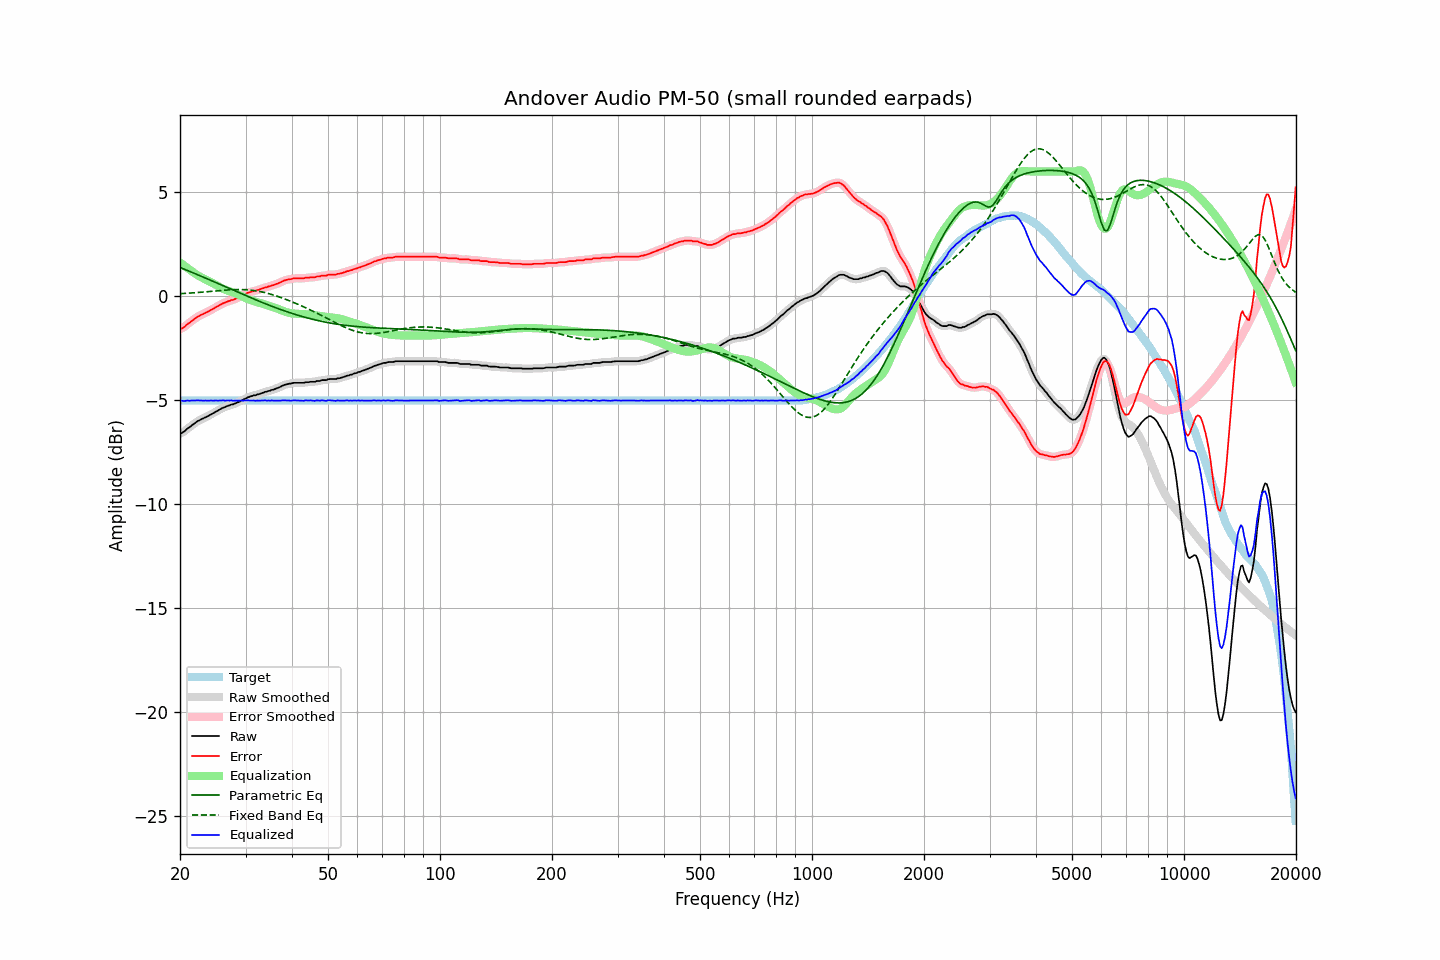

Source data for this figure (header and first rows):
frequency, raw, error, smoothed, error_smoothed, equalization, parametric_eq, fixed_band_eq, equalized_raw, equalized_smoothed, target
20.00, -6.61, -1.59, -6.63, -1.60, 1.62, 1.38, 0.11, -5.00, -5.01, -5.03
20.20, -6.59, -1.57, -6.58, -1.56, 1.56, 1.35, 0.12, -5.04, -5.03, -5.03
20.40, -6.54, -1.52, -6.54, -1.51, 1.50, 1.32, 0.12, -5.04, -5.04, -5.03
20.61, -6.50, -1.47, -6.49, -1.46, 1.44, 1.28, 0.13, -5.05, -5.04, -5.03
20.81, -6.41, -1.39, -6.42, -1.40, 1.38, 1.25, 0.13, -5.03, -5.04, -5.03
21.02, -6.35, -1.33, -6.36, -1.33, 1.33, 1.22, 0.14, -5.03, -5.03, -5.03
21.23, -6.31, -1.29, -6.30, -1.27, 1.27, 1.19, 0.14, -5.04, -5.03, -5.03
21.44, -6.24, -1.22, -6.25, -1.22, 1.22, 1.16, 0.15, -5.03, -5.03, -5.03
21.66, -6.19, -1.16, -6.19, -1.16, 1.16, 1.12, 0.15, -5.03, -5.03, -5.03
21.87, -6.13, -1.11, -6.13, -1.10, 1.10, 1.09, 0.16, -5.03, -5.02, -5.03
22.09, -6.07, -1.05, -6.07, -1.05, 1.05, 1.06, 0.17, -5.02, -5.02, -5.03
22.31, -6.01, -0.99, -6.02, -0.99, 1.00, 1.03, 0.17, -5.01, -5.02, -5.03
22.54, -5.99, -0.96, -5.98, -0.95, 0.96, 0.99, 0.18, -5.03, -5.02, -5.03
22.76, -5.93, -0.91, -5.94, -0.91, 0.91, 0.96, 0.18, -5.02, -5.03, -5.03
22.99, -5.90, -0.88, -5.90, -0.87, 0.87, 0.93, 0.19, -5.03, -5.03, -5.03
23.22, -5.86, -0.84, -5.86, -0.84, 0.83, 0.90, 0.20, -5.03, -5.03, -5.03
23.45, -5.82, -0.80, -5.83, -0.80, 0.80, 0.86, 0.20, -5.03, -5.03, -5.03
23.69, -5.80, -0.77, -5.79, -0.76, 0.76, 0.83, 0.21, -5.04, -5.03, -5.03
23.92, -5.75, -0.73, -5.75, -0.72, 0.72, 0.80, 0.22, -5.03, -5.03, -5.03
24.16, -5.70, -0.68, -5.71, -0.68, 0.68, 0.76, 0.23, -5.03, -5.03, -5.03
24.40, -5.66, -0.64, -5.66, -0.64, 0.64, 0.73, 0.23, -5.03, -5.03, -5.03
24.65, -5.62, -0.60, -5.62, -0.59, 0.59, 0.69, 0.24, -5.03, -5.03, -5.03
24.89, -5.57, -0.55, -5.58, -0.55, 0.55, 0.66, 0.25, -5.03, -5.03, -5.03
25.14, -5.53, -0.51, -5.53, -0.51, 0.50, 0.63, 0.25, -5.03, -5.03, -5.03
25.39, -5.49, -0.47, -5.49, -0.46, 0.46, 0.59, 0.26, -5.03, -5.03, -5.03
25.65, -5.44, -0.42, -5.45, -0.42, 0.42, 0.56, 0.27, -5.02, -5.03, -5.03
25.91, -5.41, -0.38, -5.41, -0.38, 0.38, 0.53, 0.27, -5.02, -5.02, -5.03
26.16, -5.36, -0.34, -5.37, -0.34, 0.35, 0.49, 0.28, -5.02, -5.02, -5.03
26.43, -5.34, -0.32, -5.34, -0.31, 0.31, 0.46, 0.29, -5.03, -5.03, -5.03
26.69, -5.30, -0.28, -5.31, -0.28, 0.28, 0.42, 0.29, -5.02, -5.03, -5.03
26.96, -5.27, -0.25, -5.28, -0.25, 0.25, 0.39, 0.30, -5.02, -5.02, -5.03
27.23, -5.25, -0.23, -5.25, -0.22, 0.23, 0.36, 0.30, -5.03, -5.02, -5.03
27.50, -5.21, -0.19, -5.23, -0.20, 0.20, 0.32, 0.31, -5.02, -5.03, -5.03
27.77, -5.21, -0.19, -5.20, -0.17, 0.17, 0.29, 0.31, -5.04, -5.03, -5.03
28.05, -5.17, -0.15, -5.18, -0.15, 0.14, 0.25, 0.31, -5.03, -5.03, -5.03
28.33, -5.14, -0.12, -5.15, -0.12, 0.11, 0.22, 0.31, -5.03, -5.04, -5.03
28.62, -5.12, -0.09, -5.11, -0.09, 0.08, 0.19, 0.31, -5.03, -5.03, -5.03
28.90, -5.08, -0.06, -5.08, -0.05, 0.05, 0.15, 0.31, -5.04, -5.03, -5.03
29.19, -5.03, -0.01, -5.04, -0.01, 0.01, 0.12, 0.31, -5.03, -5.03, -5.03
29.48, -5.00, 0.02, -5.00, 0.03, -0.03, 0.09, 0.31, -5.03, -5.03, -5.03
29.78, -4.96, 0.07, -4.96, 0.07, -0.07, 0.05, 0.31, -5.02, -5.03, -5.03
30.08, -4.93, 0.10, -4.92, 0.11, -0.10, 0.02, 0.31, -5.03, -5.02, -5.03
30.38, -4.88, 0.15, -4.88, 0.15, -0.14, -0.01, 0.30, -5.01, -5.02, -5.03
30.68, -4.85, 0.17, -4.85, 0.17, -0.17, -0.05, 0.29, -5.02, -5.02, -5.03
30.99, -4.83, 0.20, -4.82, 0.20, -0.20, -0.08, 0.29, -5.02, -5.02, -5.03
31.30, -4.80, 0.22, -4.80, 0.22, -0.22, -0.11, 0.28, -5.03, -5.03, -5.03
31.61, -4.77, 0.25, -4.78, 0.25, -0.25, -0.14, 0.27, -5.02, -5.03, -5.03
31.93, -4.77, 0.25, -4.76, 0.26, -0.27, -0.18, 0.26, -5.04, -5.03, -5.03
32.24, -4.73, 0.29, -4.74, 0.28, -0.29, -0.21, 0.24, -5.03, -5.03, -5.03
32.57, -4.72, 0.30, -4.72, 0.31, -0.31, -0.24, 0.23, -5.04, -5.03, -5.03
32.89, -4.69, 0.33, -4.69, 0.33, -0.34, -0.27, 0.22, -5.03, -5.03, -5.03
33.22, -4.66, 0.36, -4.67, 0.36, -0.36, -0.30, 0.20, -5.02, -5.03, -5.03
33.55, -4.64, 0.38, -4.64, 0.39, -0.38, -0.33, 0.18, -5.03, -5.02, -5.03
33.89, -4.60, 0.42, -4.62, 0.41, -0.41, -0.37, 0.16, -5.01, -5.02, -5.03
34.23, -4.60, 0.42, -4.59, 0.43, -0.43, -0.40, 0.14, -5.04, -5.03, -5.03
34.57, -4.56, 0.46, -4.57, 0.46, -0.46, -0.43, 0.12, -5.02, -5.03, -5.03
34.92, -4.55, 0.47, -4.55, 0.48, -0.48, -0.46, 0.10, -5.03, -5.03, -5.03
35.27, -4.52, 0.51, -4.52, 0.50, -0.50, -0.49, 0.08, -5.02, -5.03, -5.03
35.62, -4.50, 0.52, -4.50, 0.53, -0.53, -0.52, 0.05, -5.03, -5.03, -5.03
35.97, -4.47, 0.55, -4.47, 0.56, -0.56, -0.54, 0.03, -5.03, -5.03, -5.03
... 635 more rows
